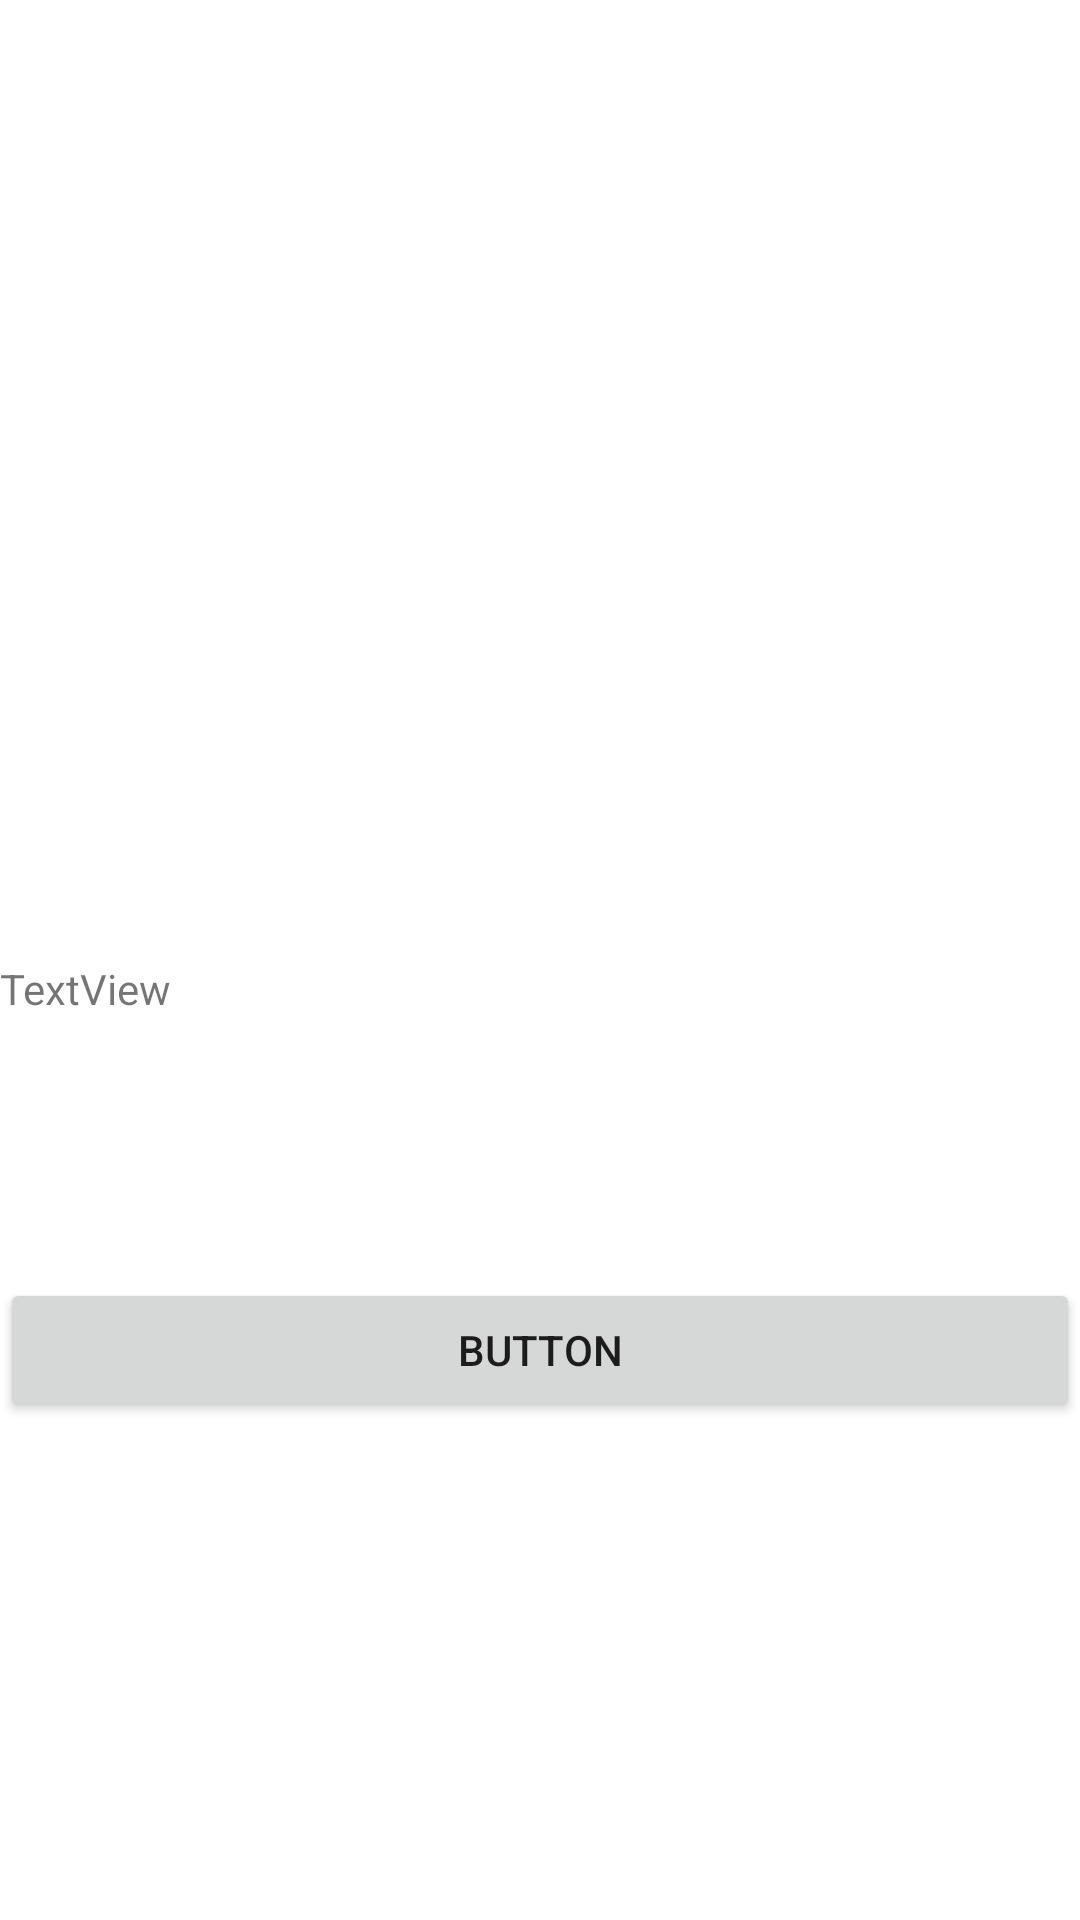

Here is an Android app screen rendered from its layout file. Give the layout XML and the strings, colors and styles it references.
<!-- AndroidManifest.xml: application theme Theme.Hello_GeekBrains -->
<!-- res/layout/activity_main.xml -->
<?xml version="1.0" encoding="utf-8"?>
<androidx.constraintlayout.widget.ConstraintLayout xmlns:android="http://schemas.android.com/apk/res/android"
    xmlns:app="http://schemas.android.com/apk/res-auto"
    xmlns:tools="http://schemas.android.com/tools"
    android:layout_width="match_parent"
    android:layout_height="match_parent"
    tools:context=".MainActivity">

    <LinearLayout
        android:layout_width="match_parent"
        android:layout_height="match_parent"
        android:orientation="vertical"
        tools:layout_editor_absoluteX="0dp"
        tools:layout_editor_absoluteY="-148dp">

        <ImageView
            android:id="@+id/imageView2"
            android:layout_width="match_parent"
            android:layout_height="256dp"
            tools:srcCompat="@mipmap/ic_launcher" />

        <TextView
            android:id="@+id/textView2"
            android:layout_width="match_parent"
            android:layout_height="42dp"
            android:text="TextView"
            android:layout_marginTop="@android:dimen/notification_large_icon_height"/>

        <Button
            android:id="@+id/button2"
            android:layout_width="match_parent"
            android:layout_height="wrap_content"
            android:text="Button"
            android:layout_marginTop="@android:dimen/notification_large_icon_height"/>
    </LinearLayout>
</androidx.constraintlayout.widget.ConstraintLayout>
<!-- resources referenced by this layout -->
<resources>
  <style name="Theme.Hello_GeekBrains" parent="Theme.MaterialComponents.DayNight.DarkActionBar">
          
          <item name="colorPrimary">@color/purple_500</item>
          <item name="colorPrimaryVariant">@color/purple_700</item>
          <item name="colorOnPrimary">@color/white</item>
          
          <item name="colorSecondary">@color/teal_200</item>
          <item name="colorSecondaryVariant">@color/teal_700</item>
          <item name="colorOnSecondary">@color/black</item>
          
          <item name="android:statusBarColor" tools:targetApi="l">?attr/colorPrimaryVariant</item>
          
      </style>
  <!-- not gathered from this repository: default colours our renderer supplied (Android Studio template values) -->
  <color name="purple_500">#FF6200EE</color>
  <color name="purple_700">#FF3700B3</color>
  <color name="teal_200">#FF03DAC5</color>
  <color name="teal_700">#FF018786</color>
  <color name="black">#FF000000</color>
  <color name="white">#FFFFFFFF</color>
</resources>
